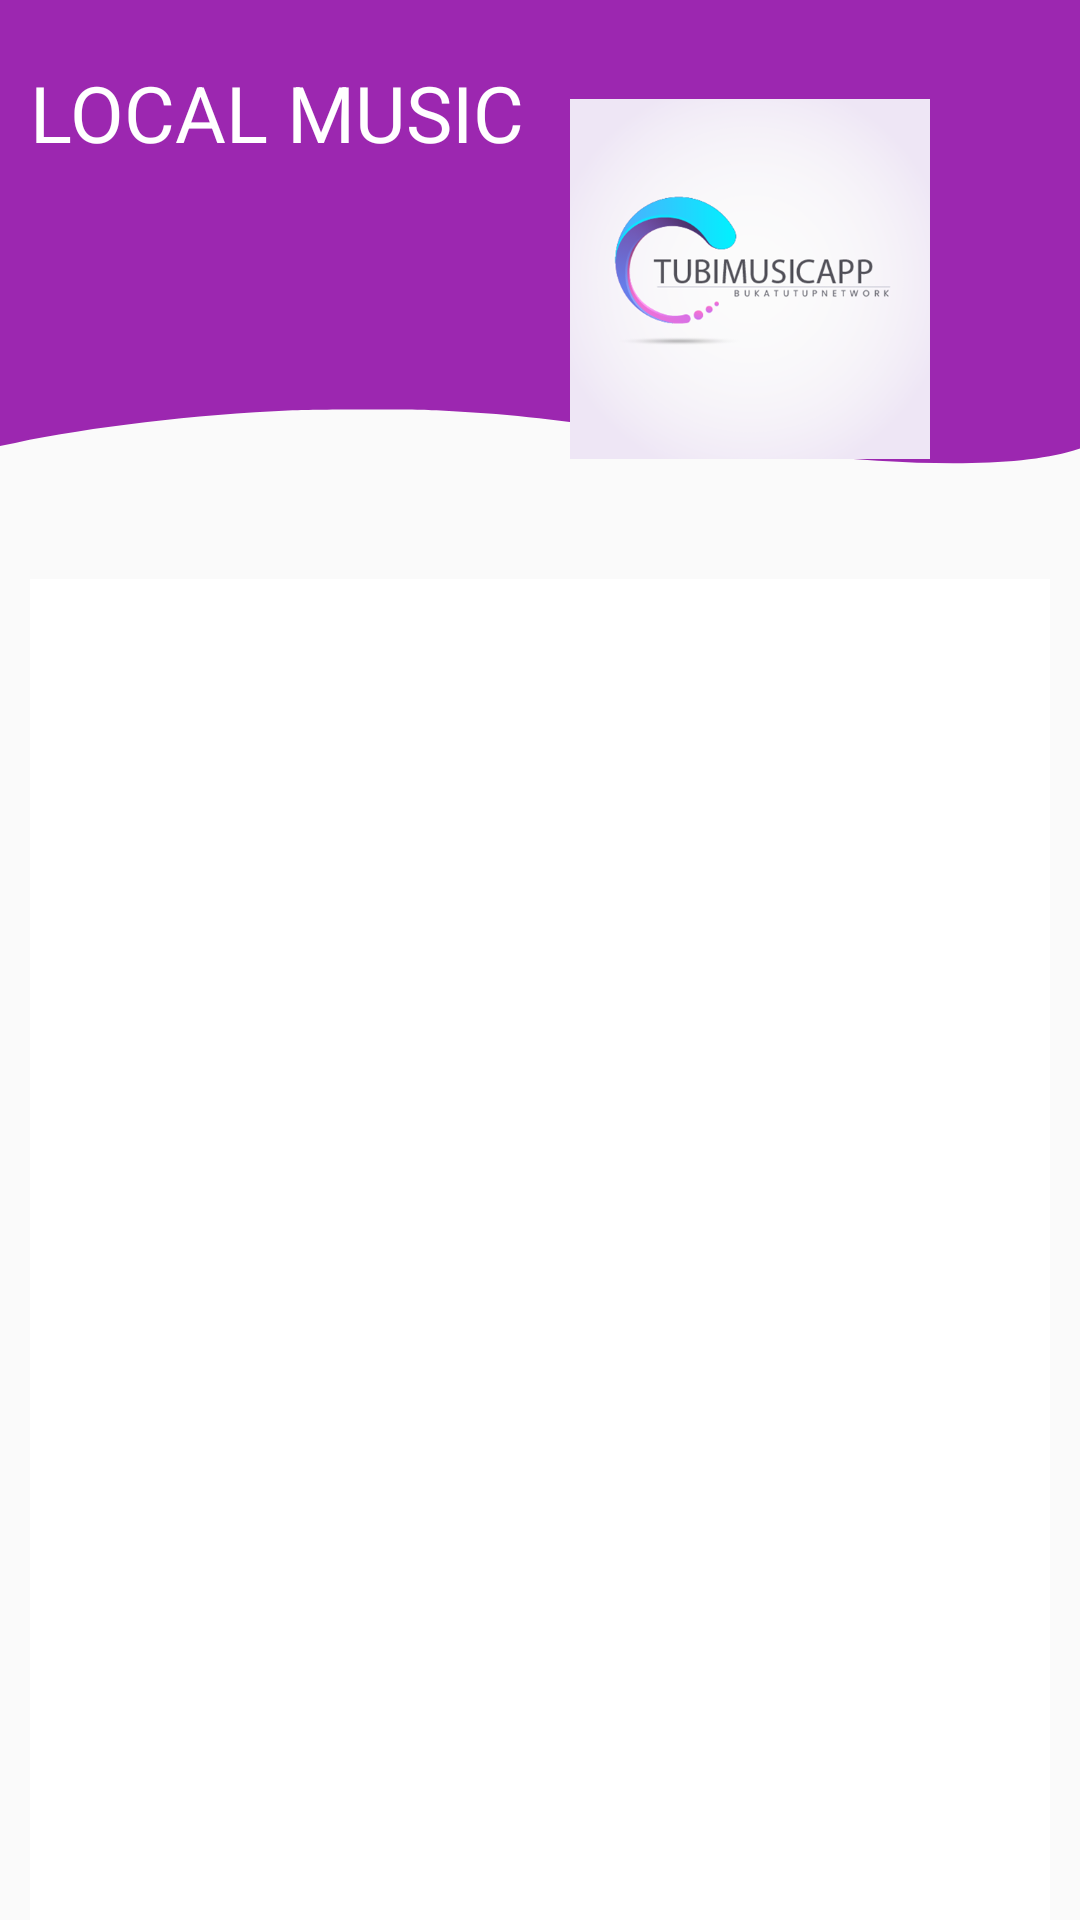

Layout XML and referenced resources for this Android screen:
<!-- AndroidManifest.xml: application theme AppTheme -->
<!-- res/layout/fragment_local.xml -->
<?xml version="1.0" encoding="utf-8"?>
<LinearLayout xmlns:android="http://schemas.android.com/apk/res/android"
    xmlns:tools="http://schemas.android.com/tools"
    android:layout_width="match_parent"
    android:layout_height="match_parent"
    xmlns:app="http://schemas.android.com/apk/res-auto"
    tools:context="net.bukatutup.app.fragments.SearchFragment"
    android:orientation="vertical">

    <FrameLayout
        android:layout_width="match_parent"
        android:layout_height="173dp"
        android:background="@drawable/ic_blue_bg">
        <TextView
            android:layout_marginLeft="10sp"
            android:layout_marginTop="20sp"
            android:textSize="26sp"
            android:textColor="@color/white"
            android:layout_width="match_parent"
            android:layout_height="wrap_content"
            android:text="LOCAL MUSIC"/>
        <ImageView
            android:layout_width="120dp"
            android:layout_height="120dp"
            android:layout_marginTop="33dp"
            android:layout_marginEnd="50sp"
            android:layout_gravity="right"
            android:src="@drawable/icon"/>

    </FrameLayout>

    <androidx.recyclerview.widget.RecyclerView
        android:layout_marginTop="20dp"
        android:layout_marginStart="10dp"
        android:layout_marginEnd="10dp"
        android:id="@+id/recycle"
        android:clipToPadding="false"
        android:layout_width="match_parent"
        android:layout_height="match_parent"
        android:background="#ffffff">


    </androidx.recyclerview.widget.RecyclerView>



</LinearLayout>
<!-- resources referenced by this layout -->
<resources>
  <color name="white">#FFFFFF</color>
  <!-- drawable ic_blue_bg (drawable) -->
  <vector xmlns:android="http://schemas.android.com/apk/res/android"
      android:width="1080dp"
      android:height="813dp"
      android:viewportWidth="1080"
      android:viewportHeight="813">
    <path
        android:pathData="M0,349.4l0,349.4 15.1,-5c76.2,-25 178.2,-43.8 277.4,-51 24.3,-1.8 122.1,-1.8 144,-0 67.7,5.4 120.4,14 173,28.1 58.1,15.6 122.2,29.6 180,39.1 134.1,22.2 229.5,20.8 283.4,-4l7.1,-3.3 0,-351.3 0,-351.4 -540,-0 -540,-0 0,349.4z"
        android:fillColor="@color/colorPrimary"
        android:strokeColor="#00000000"/>
  </vector>
  <!-- drawable icon: png bitmap (drawable, 59172 bytes) -->
  <style name="AppTheme" parent="BaseTheme" />
  <color name="colorPrimary">#9C27B0</color>
  <style name="BaseTheme" parent="Theme.AppCompat.Light.NoActionBar">
          
          <item name="colorPrimary">@color/colorPrimary</item>
          <item name="colorPrimaryDark">@color/colorPrimaryDark</item>
          <item name="colorAccent">@color/colorAccent</item>
          <item name="windowActionModeOverlay">true</item>
          <item name="android:actionModeBackground">@color/blue_grey_600</item>
          <item name="android:dialogTheme">@style/Dialog.Theme</item>
      </style>
  <color name="colorPrimaryDark">#782087</color>
  <color name="colorAccent">#03A9F4</color>
  <color name="blue_grey_600">#546E7A</color>
  <style name="Dialog.Theme" parent="Theme.AppCompat.Light.Dialog">
          <item name="colorPrimary">@color/colorPrimary</item>
          <item name="colorPrimaryDark">@color/colorPrimaryDark</item>
          <item name="colorAccent">@color/colorAccent</item>
      </style>
</resources>
